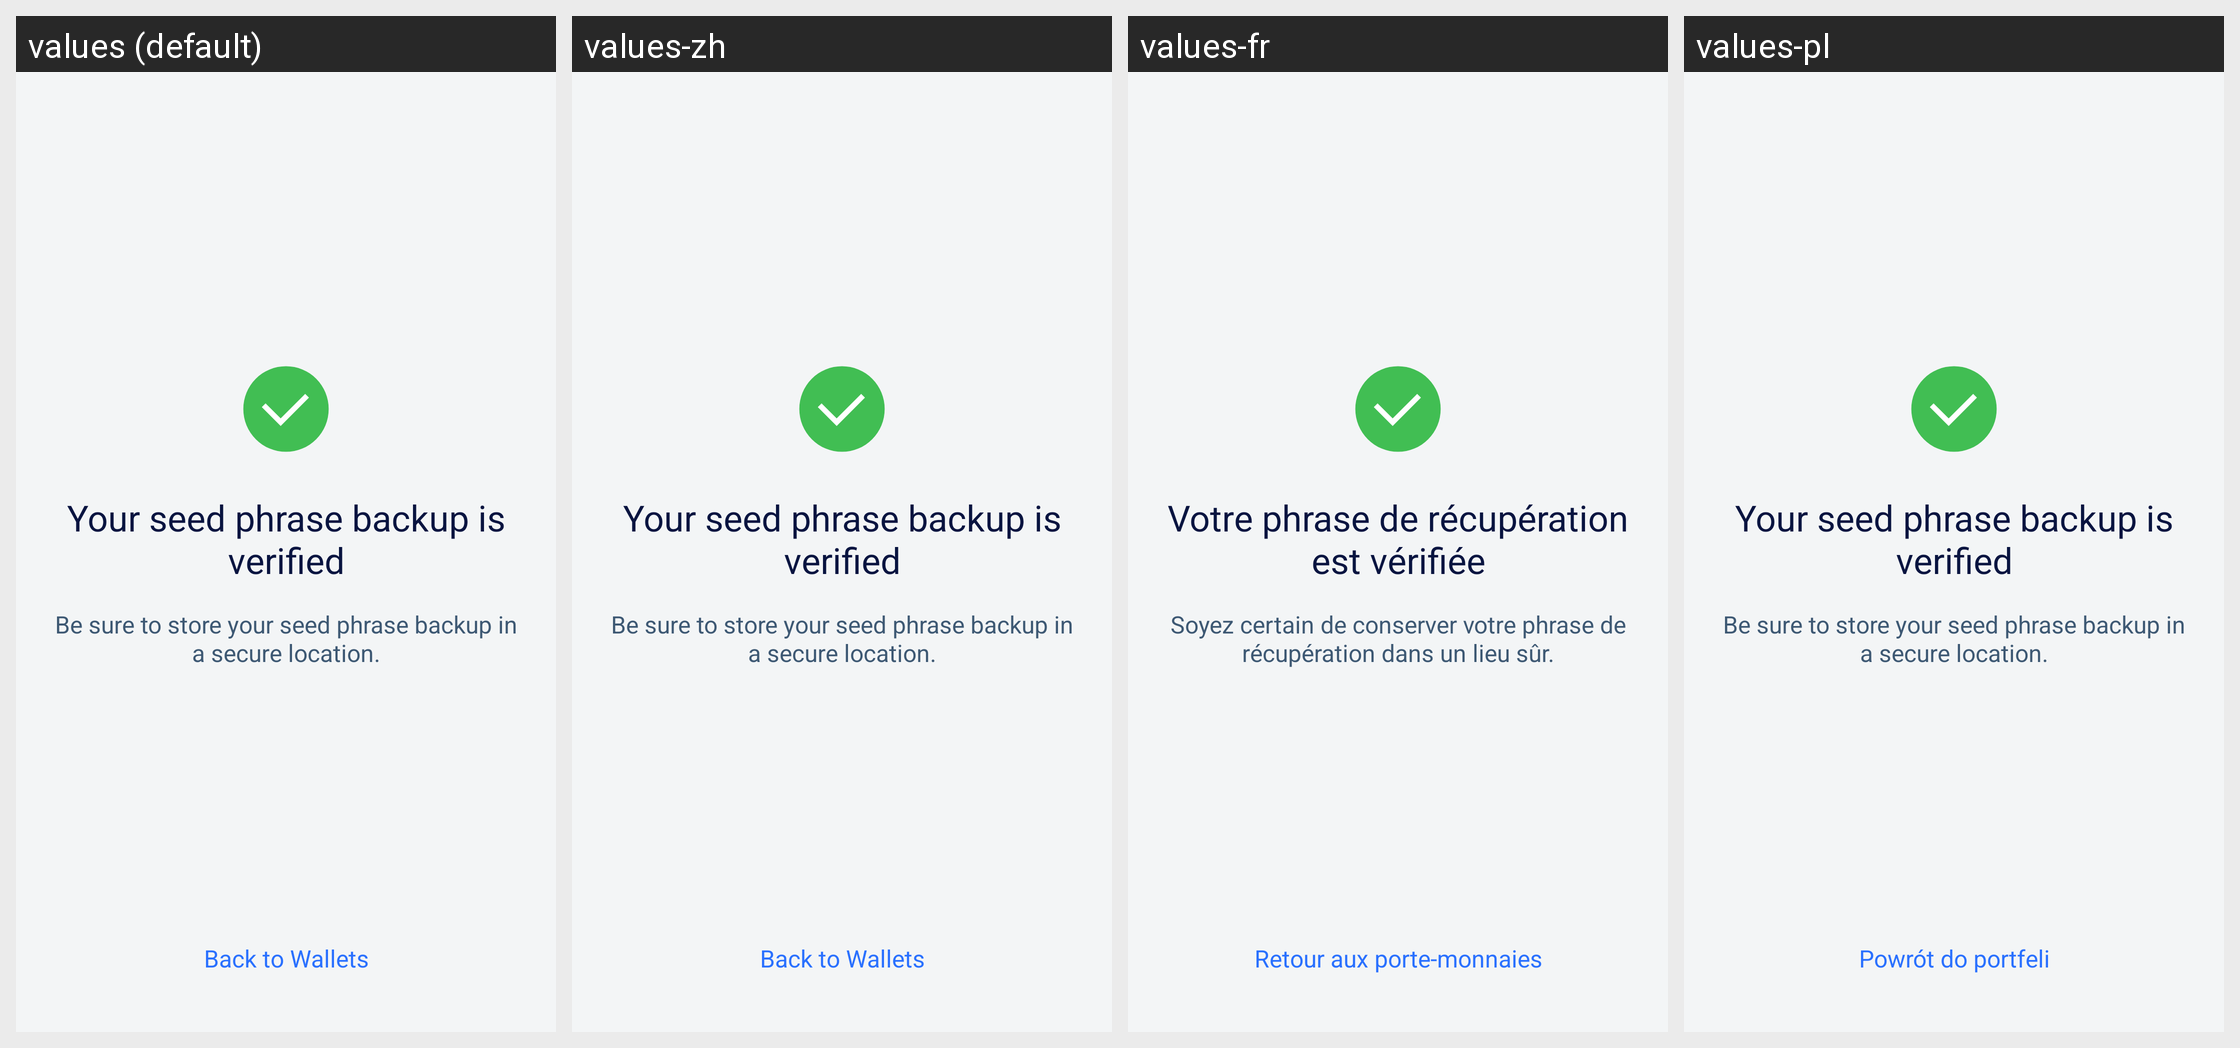

The Android screen above is rendered under several locales of the same app. Produce the string resources it draws, with the default and per-locale values.
Android screen res/layout/seed_verification_success.xml rendered under 4 locales, left to right: values (default), values-zh, values-fr, values-pl. Device: Nexus 5 (rendered at 1080×1920; each locale shown at half size, 540×960, under a caption strip naming it); theme LightTheme.NoActionBar.
Other locales in the repository, not shown: values-es, values-pt, values-ru, values-vi.
Strings drawn on this screen, with the default value and each locale's value (text and hints the layout hard-codes, and strings that could not be matched under every locale, appear in the picture but are not listed):

seed_backup_verified
  values: Your seed phrase backup is verified
  values-zh: Your seed phrase backup is verified  [not translated; the default value is used]
  values-fr: Votre phrase de récupération est vérifiée
  values-pl: Your seed phrase backup is verified  [not translated; the default value is used]

seed_backup_success_msg
  values: Be sure to store your seed phrase backup in a secure location.
  values-zh: Be sure to store your seed phrase backup in a secure location.  [not translated; the default value is used]
  values-fr: Soyez certain de conserver votre phrase de récupération dans un lieu sûr.
  values-pl: Be sure to store your seed phrase backup in a secure location.  [not translated; the default value is used]

back_to_wallets
  values: Back to Wallets
  values-zh: Back to Wallets  [not translated; the default value is used]
  values-fr: Retour aux porte-monnaies
  values-pl: Powrót do portfeli
